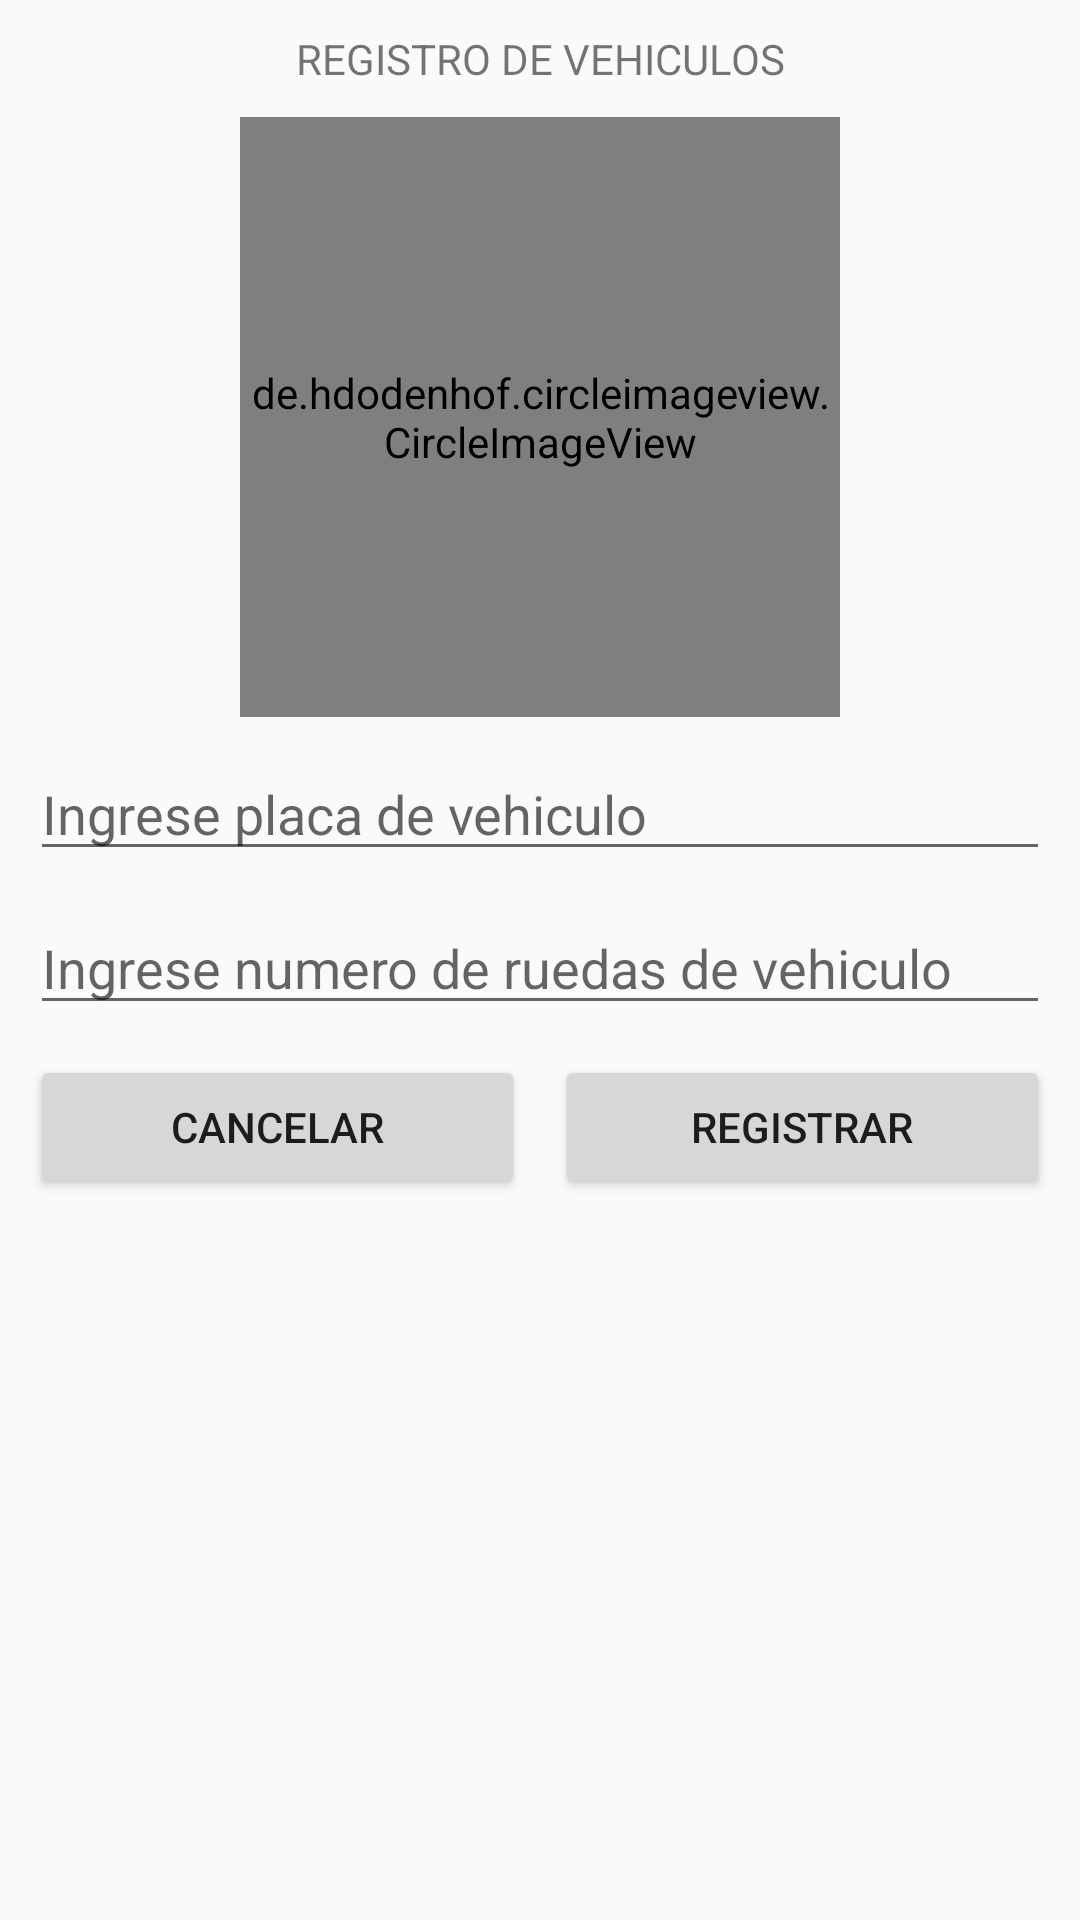

Reconstruct the res/layout file that produces this screen, plus the resources it refers to.
<!-- AndroidManifest.xml: application theme AppTheme -->
<!-- res/layout/activity_registro_vehiculos.xml -->
<?xml version="1.0" encoding="utf-8"?>
<ScrollView xmlns:android="http://schemas.android.com/apk/res/android"
    xmlns:app="http://schemas.android.com/apk/res-auto"
    xmlns:tools="http://schemas.android.com/tools"
    android:layout_width="match_parent"
    android:layout_height="match_parent"
    android:fitsSystemWindows="true"
    tools:openDrawer="start">

    <androidx.constraintlayout.widget.ConstraintLayout
        android:layout_width="match_parent"
        android:layout_height="wrap_content"
        android:padding="10dp"
        tools:context=".RegistroVehiculos">

        <TextView
            android:id="@+id/titulo_formulario"
            android:layout_width="wrap_content"
            android:layout_height="wrap_content"
            android:text="REGISTRO DE VEHICULOS"
            app:layout_constraintEnd_toEndOf="parent"
            app:layout_constraintStart_toStartOf="parent"
            app:layout_constraintTop_toTopOf="parent" />

        <de.hdodenhof.circleimageview.CircleImageView
            android:id="@+id/circle_img_vehiculo"
            android:layout_width="200dp"
            android:layout_height="200dp"
            android:layout_marginTop="10dp"
            android:scaleType="centerCrop"
            android:src="@drawable/ic_vehiculo"
            app:layout_constraintEnd_toEndOf="parent"
            app:layout_constraintStart_toStartOf="parent"
            app:layout_constraintTop_toBottomOf="@id/titulo_formulario" />

        <EditText
            android:id="@+id/edit_text_placa_vehiculo"
            android:layout_width="0dp"
            android:layout_height="wrap_content"
            android:layout_marginTop="10dp"
            android:hint="Ingrese placa de vehiculo"
            android:inputType="textPersonName"
            app:layout_constraintEnd_toEndOf="parent"
            app:layout_constraintStart_toStartOf="parent"
            app:layout_constraintTop_toBottomOf="@id/circle_img_vehiculo"
            android:singleLine="true"
            android:ellipsize="end"/>

        <EditText
            android:id="@+id/edit_text_num_ruedas"
            android:layout_width="0dp"
            android:layout_height="wrap_content"
            android:layout_marginTop="10dp"
            android:hint="Ingrese numero de ruedas de vehiculo"
            android:inputType="text"
            app:layout_constraintEnd_toEndOf="parent"
            app:layout_constraintStart_toStartOf="parent"
            app:layout_constraintTop_toBottomOf="@id/edit_text_placa_vehiculo"
            android:singleLine="true"
            android:ellipsize="end"/>

        <Button
            android:id="@+id/boton_cancelar_ve"
            android:layout_width="0dp"
            android:layout_height="wrap_content"
            android:layout_marginTop="10dp"
            android:text="@string/cancelar"
            app:layout_constraintEnd_toStartOf="@id/boton_registrar_ve"
            app:layout_constraintStart_toStartOf="parent"
            app:layout_constraintTop_toBottomOf="@id/edit_text_num_ruedas" />

        <Button
            android:id="@+id/boton_registrar_ve"
            android:layout_width="0dp"
            android:layout_height="wrap_content"
            android:layout_marginStart="10dp"
            android:layout_marginTop="10dp"
            android:text="REGISTRAR"
            app:layout_constraintEnd_toEndOf="parent"
            app:layout_constraintStart_toEndOf="@id/boton_cancelar_ve"
            app:layout_constraintTop_toBottomOf="@id/edit_text_num_ruedas" />
    </androidx.constraintlayout.widget.ConstraintLayout>
</ScrollView>
<!-- resources referenced by this layout -->
<resources>
  <string name="cancelar">Cancelar</string>
  <style name="AppTheme" parent="Theme.AppCompat.Light.DarkActionBar">
          
          <item name="colorPrimary">@color/colorPrimary</item>
          <item name="colorPrimaryDark">@color/colorPrimaryDark</item>
          <item name="colorAccent">@color/colorAccent</item>
      </style>
  <color name="colorPrimary">#607D8B</color>
  <color name="colorPrimaryDark">#455A64</color>
  <color name="colorAccent">#009688</color>
</resources>
